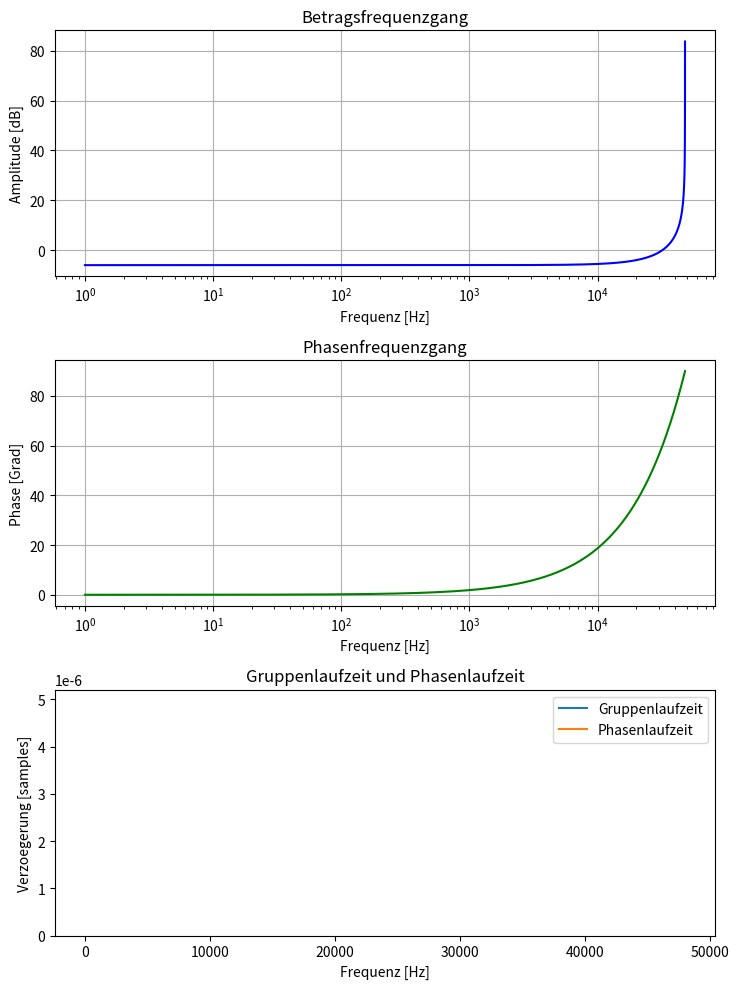
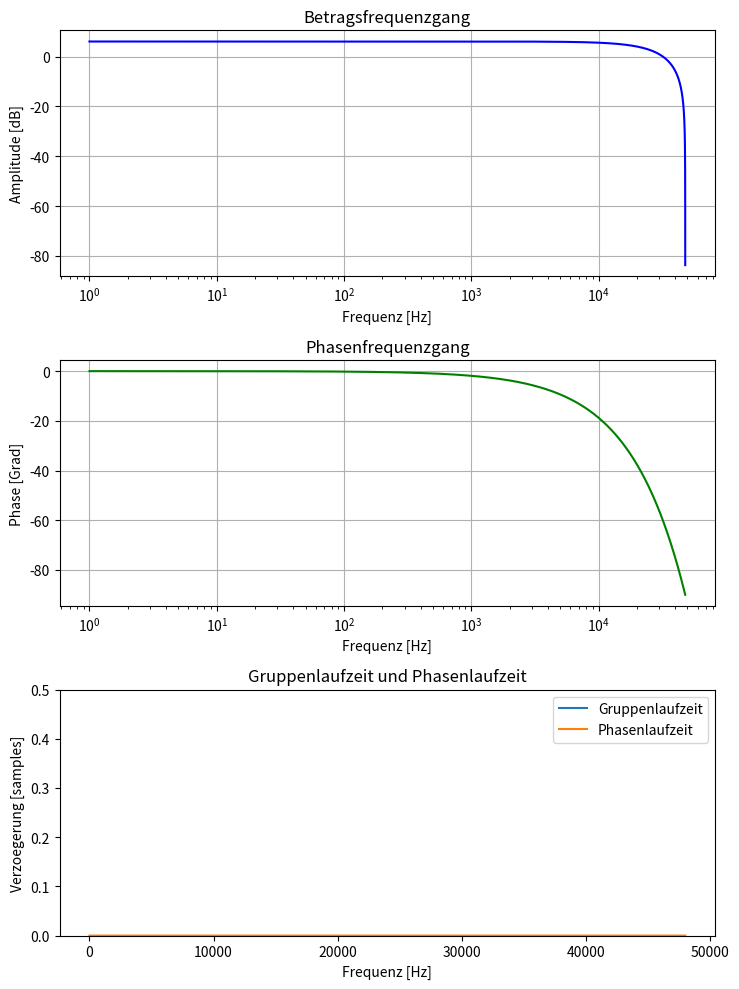

Reproduce these figures in Python, in order.
# -*- coding: utf-8 -*-
"""
Created on Sun Feb  2 15:57:02 2020

[redacted]
"""

from scipy import signal
import numpy as np
import matplotlib.pyplot as plt


from  matplotlib import patches
from matplotlib.figure import Figure
from matplotlib import rcParams

#Koeffizienten der Uebertragsfunktion 1
#m > n
a1 = [1, 0, -1]
b1 = [1, -1]

#Koeffizienten der Uebertragsfunktion 2
#m < n
a2 = [1, -1]
b2 = [1, 0, -1]

#Koeffizienten der Uebertragsfunktion 3
#m = n
#a3 = [1, -1]
#b3 = [1, -1]

# Samplingfrequenz in Hz:
Fs = 48000
# Frequenzvektor zum Plotten in Hz
f = np.arange(1,Fs)

def plotAll(b,a, Fs, title) :
    #Frequenz-Antwort
    w, h = signal.freqz(b, a, worN=Fs)
    #remove first sample which is zero
    h = h[1:]
    
    #Gruppenlaufzeit
    wGd, gd = signal.group_delay((b, a), Fs)
    #remove first sample which is zero
    gd = gd[1:]
    
    #phase delay
    pd = np.angle(h)/(2*np.pi*f)
    
    # Plotten
    plt.figure(figsize=(7.5,10))
    plt.subplot(3,1,1)
    # Betragsfrequenzgang
    plt.semilogx(f, 20 * np.log10(abs(h)), 'b')
    plt.title('Betragsfrequenzgang')
    plt.ylabel('Amplitude [dB]')
    plt.xlabel('Frequenz [Hz]')
    plt.grid(True)
    # Phasenfrequenzgang
    plt.subplot(3,1,2)
    plt.semilogx(f, np.rad2deg(np.angle(h)), 'g')
    plt.title('Phasenfrequenzgang')
    plt.ylabel('Phase [Grad]')
    plt.xlabel('Frequenz [Hz]')
    plt.grid(True)
    # Gruppenlaufzeit
    plt.subplot(3,1,3)
    plt.title('Gruppenlaufzeit und Phasenlaufzeit')
    plt.plot(f, gd)
    plt.plot(f, pd)
    plt.ylim([0,np.array([pd.max(),gd.max()]).max()])
    plt.ylabel('Verzoegerung [samples]')
    plt.xlabel('Frequenz [Hz]')
    plt.legend(['Gruppenlaufzeit','Phasenlaufzeit'])
    
    plt.tight_layout()
    
    plt.savefig("{}.png".format(title), dpi=150)
    plt.show()


#%%
plotAll(b1,a1,Fs, 'aufgabe_4_plot_1')
plotAll(b2,a2,Fs, 'aufgabe_4_plot_2')
#plotAll(b3,a3,Fs, 'aufgabe_4_plot_3')
